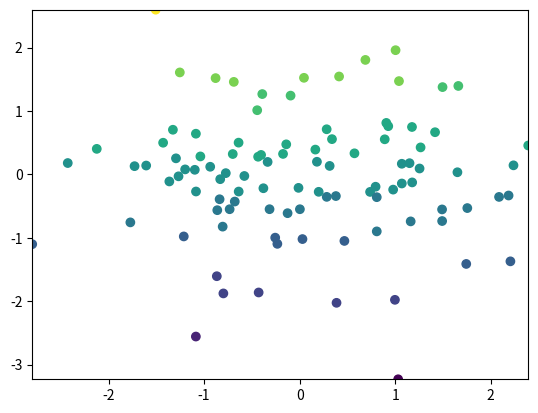

Python code for this plot: (Note: this script raises an exception after producing the figure.)
import numpy as np
import matplotlib.pyplot as plt
import matplotlib.animation as animation

# Generate random data
np.random.seed(123)
n = 100
X = np.random.normal(size=n)
Y = np.random.normal(size=n)

# Define the number of nearest neighbors to consider
k = 5

# Define the number of bins for Y
nbins = 10

# Create the partition of the space into bins
bins = np.linspace(np.min(Y), np.max(Y), nbins+1)
knn_bins = np.digitize(Y, bins)

# Initialize the figure and axes
fig, ax = plt.subplots()
ax.set_xlim(np.min(X), np.max(X))
ax.set_ylim(np.min(Y), np.max(Y))

# Initialize the scatter plot and histogram
scatter = ax.scatter(X, Y, c=knn_bins, cmap='viridis')
hist, _ = np.histogram(Y, bins=bins)

# Define the update function for the animation
def update(frame):
    # Get the k-th nearest neighbors for each point in X
    distances = np.abs(X[:, np.newaxis] - X)
    knn_indices = np.argpartition(distances, k+1, axis=1)[:, 1:k+1]
    knn_values = Y[knn_indices]

    # Calculate the weights using the Gaussian kernel
    weights = np.exp(-distances**2 / (2*np.var(X)))
    weights /= np.sum(weights, axis=1, keepdims=True)
    knn_weights = weights[:, knn_indices]

    # Estimate the joint probability distribution
    joint_prob = np.zeros((nbins, n))
    for i in range(nbins):
        in_bin = knn_bins == i+1
        joint_prob[i] = np.sum(knn_weights[:, in_bin], axis=1)

    # Estimate the marginal probability distributions
    marg_prob_X = np.sum(joint_prob, axis=0) / n
    marg_prob_Y = hist / n

    # Calculate the mutual information
    H_X = -np.sum(marg_prob_X * np.log(marg_prob_X))
    H_X_given_Y = np.sum(joint_prob / np.sum(joint_prob, axis=0, keepdims=True) * np.log(joint_prob / np.sum(joint_prob, axis=0, keepdims=True)))
    mutual_info = H_X - H_X_given_Y

    # Update the scatter plot and histogram
    scatter.set_offsets(np.column_stack((X, Y)))
    scatter.set_array(knn_bins)
    hist, _ = np.histogram(Y, bins=bins, weights=knn_weights.sum(axis=1))
    ax.collections[-1].set_height(hist)

    # Update the title with the mutual information
    ax.set_title(f'Mutual Information = {mutual_info:.3f}')

    return scatter, ax.collections[-1]

# Create the animation and save as a gif
ani = animation.FuncAnimation(fig, update, frames=100, interval=100)
ani.save('knn_mutual_info.gif', writer='pillow')
